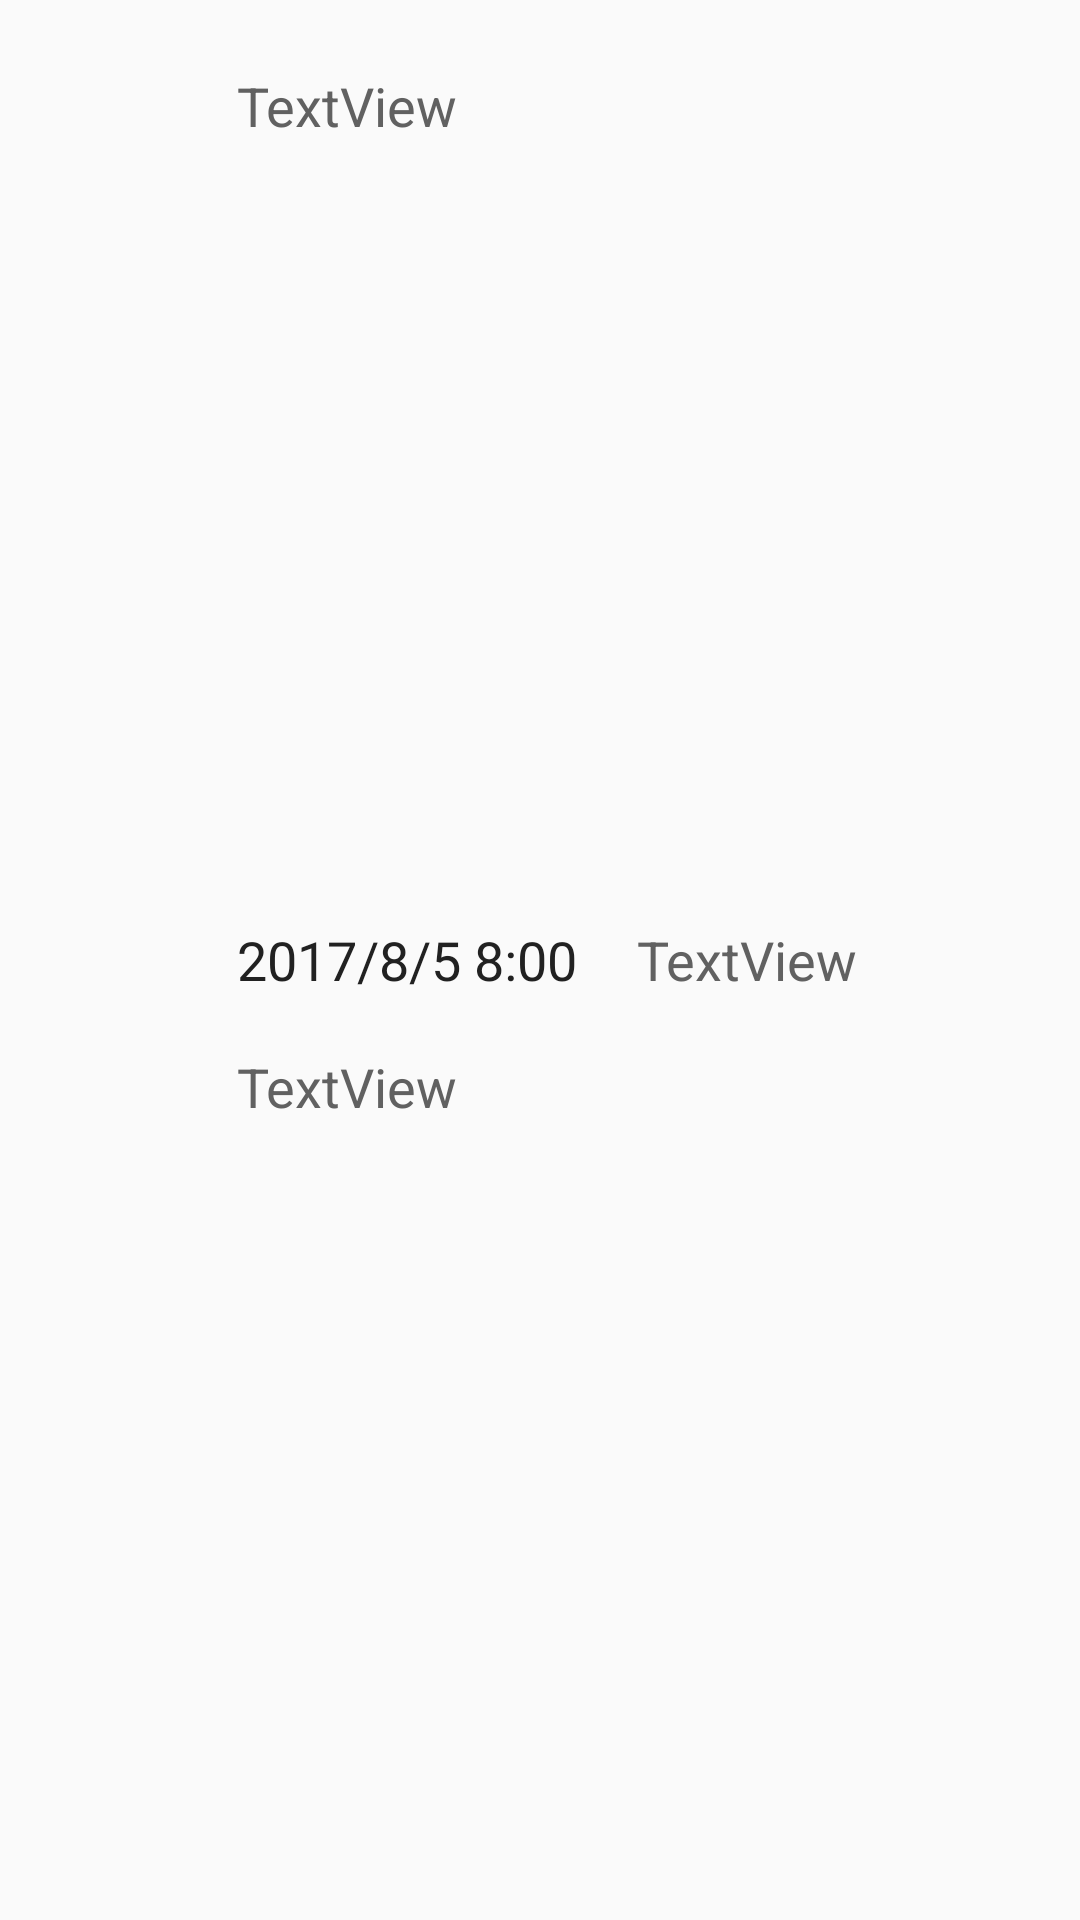

Reconstruct the res/layout file that produces this screen, plus the resources it refers to.
<!-- AndroidManifest.xml: application theme AppTheme.NoActionBar -->
<!-- res/layout/listitem_record_overview.xml -->
<?xml version="1.0" encoding="utf-8"?>
<RelativeLayout xmlns:android="http://schemas.android.com/apk/res/android"
    android:layout_width="match_parent"
    android:layout_height="160dp">

    <TextView
        android:id="@+id/textTime"
        android:layout_width="wrap_content"
        android:layout_height="wrap_content"
        android:layout_alignParentStart="true"
        android:layout_centerVertical="true"
        android:layout_marginStart="79dp"
        android:text="2017/8/5 8:00"
        android:textAppearance="@style/Text.Normal.Label" />

    <TextView
        android:id="@+id/textLocation"
        android:layout_width="wrap_content"
        android:layout_height="wrap_content"
        android:layout_alignStart="@+id/textTime"
        android:layout_below="@+id/textTime"
        android:layout_marginTop="18dp"
        android:text="TextView"
        android:textAppearance="@style/Text.Normal.Content" />

    <TextView
        android:id="@+id/textCount"
        android:layout_width="wrap_content"
        android:layout_height="wrap_content"
        android:layout_alignBaseline="@+id/textTime"
        android:layout_alignBottom="@+id/textTime"
        android:layout_marginLeft="20dp"
        android:layout_toEndOf="@+id/textTime"
        android:text="TextView"
        android:textAppearance="@style/Text.Normal.Content" />

    <TextView
        android:id="@+id/textHeader"
        android:layout_width="wrap_content"
        android:layout_height="wrap_content"
        android:layout_alignParentTop="true"
        android:layout_alignStart="@+id/textTime"
        android:layout_marginTop="23dp"
        android:text="TextView"
        android:textAppearance="@style/Text.Normal.Content" />

</RelativeLayout>
<!-- resources referenced by this layout -->
<resources>
  <style name="Text.Normal.Content" parent="Text.Normal">
          <item name="android:textColor">@color/default_secondary_text_color</item>
      </style>
  <style name="Text.Normal.Label" parent="Text.Normal">
          <item name="android:textColor">@color/default_primary_text_color</item>
      </style>
  <style name="AppTheme.NoActionBar" parent="Theme.AppCompat.Light.NoActionBar">
          
          <item name="colorAccent">@color/default_accent_color</item>
          <item name="android:colorForeground">@color/default_foreground_color</item>
          <item name="android:textColorPrimary">@color/primary_text_material_light</item>
          <item name="android:textColorSecondary">@color/secondary_text_material_light</item>
      </style>
  <style name="Text.Normal" parent="Text">
          <item name="android:textSize">18sp</item>
      </style>
  <color name="default_secondary_text_color">#616161</color>
  <color name="default_primary_text_color">#212121</color>
  <color name="default_accent_color">#03a9f4</color>
  <color name="default_foreground_color">#212121</color>
  <style name="Text" parent="@style/TextAppearance.AppCompat.Medium" />
</resources>
